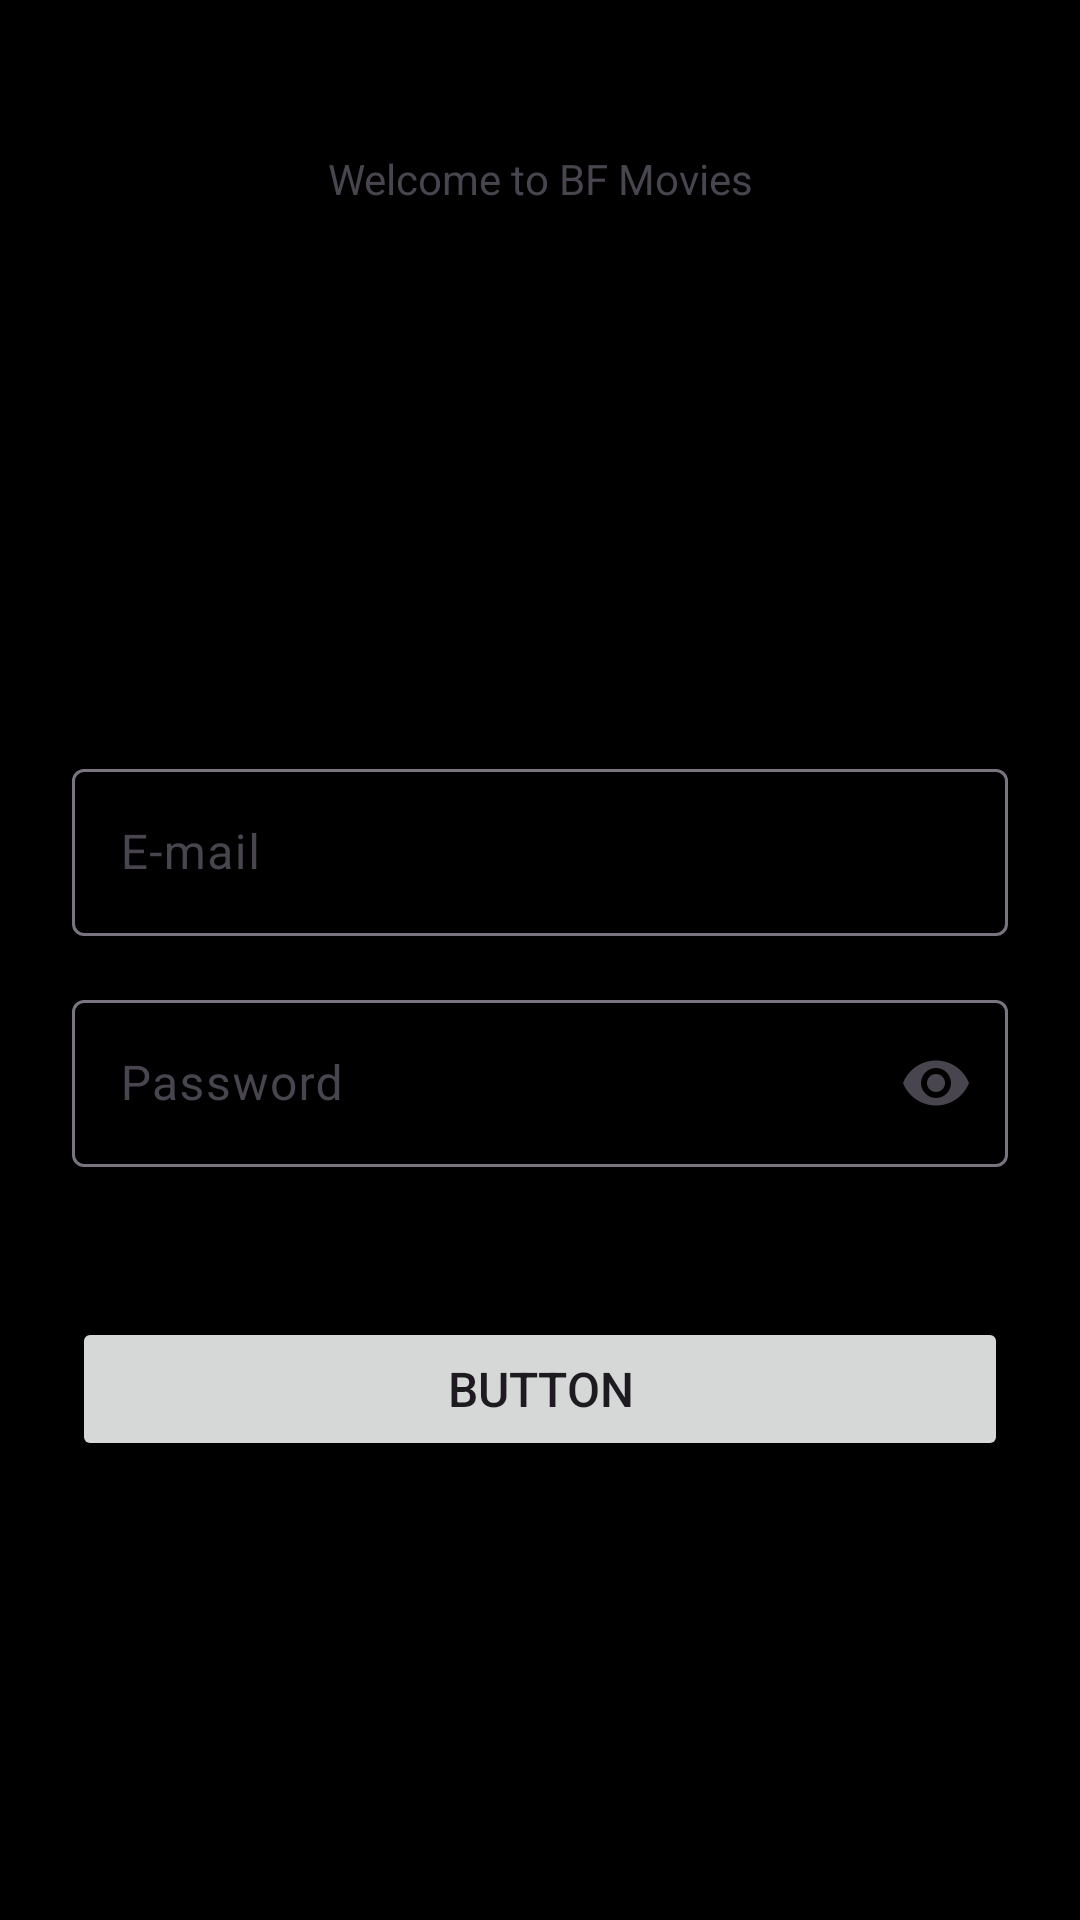

Android layout source for this screen:
<!-- AndroidManifest.xml: application theme Theme.BackfrontMovie -->
<!-- res/layout/activity_login.xml -->
<?xml version="1.0" encoding="utf-8"?>
<androidx.constraintlayout.widget.ConstraintLayout xmlns:android="http://schemas.android.com/apk/res/android"
    xmlns:app="http://schemas.android.com/apk/res-auto"
    xmlns:tools="http://schemas.android.com/tools"
    android:id="@+id/main"
    style="@style/AppBackground"
    android:layout_width="match_parent"
    android:layout_height="match_parent"
    tools:context=".app.view.login.LoginActivity">

    <TextView
        android:id="@+id/login_title"
        android:layout_width="wrap_content"
        android:layout_height="wrap_content"
        android:layout_marginTop="50dp"
        android:text="Welcome to BF Movies"
        app:layout_constraintEnd_toEndOf="parent"
        app:layout_constraintStart_toStartOf="parent"
        app:layout_constraintTop_toTopOf="parent" />

    <LinearLayout
        android:id="@+id/textInput_container"
        android:layout_width="0dp"
        android:layout_height="wrap_content"
        android:layout_marginHorizontal="24dp"
        android:orientation="vertical"
        app:layout_constraintBottom_toBottomOf="parent"
        app:layout_constraintEnd_toEndOf="parent"
        app:layout_constraintStart_toStartOf="parent"
        app:layout_constraintTop_toTopOf="parent">

        <com.google.android.material.textfield.TextInputLayout
            android:id="@+id/login_email_container"
            android:layout_width="match_parent"
            android:layout_height="wrap_content"
            app:layout_constraintEnd_toEndOf="parent"
            app:layout_constraintStart_toStartOf="parent">

            <com.google.android.material.textfield.TextInputEditText
                android:layout_width="match_parent"
                android:layout_height="wrap_content"
                android:hint="E-mail"
                android:inputType="textEmailAddress" />
        </com.google.android.material.textfield.TextInputLayout>

        <com.google.android.material.textfield.TextInputLayout
            android:id="@+id/login_password_container"
            android:layout_width="match_parent"
            android:layout_height="wrap_content"
            android:layout_marginTop="16dp"
            app:endIconMode="password_toggle"
            app:layout_constraintEnd_toEndOf="@id/login_email_container"
            app:layout_constraintStart_toStartOf="@+id/login_email_container"
            app:layout_constraintTop_toBottomOf="@+id/login_email_container">

            <com.google.android.material.textfield.TextInputEditText
                android:layout_width="match_parent"
                android:layout_height="wrap_content"
                android:hint="Password"
                android:inputType="textPassword" />
        </com.google.android.material.textfield.TextInputLayout>
    </LinearLayout>

    <Button
        android:id="@+id/login_button"
        android:layout_width="0dp"
        android:layout_height="48dp"
        android:layout_marginTop="50dp"
        android:text="Button"
        android:textSize="16sp"
        app:layout_constraintEnd_toEndOf="@+id/textInput_container"
        app:layout_constraintStart_toStartOf="@+id/textInput_container"
        app:layout_constraintTop_toBottomOf="@+id/textInput_container" />
</androidx.constraintlayout.widget.ConstraintLayout>
<!-- resources referenced by this layout -->
<resources>
  <style name="AppBackground">
          <item name="android:background">@color/black</item>
      </style>
  <style name="Theme.BackfrontMovie" parent="Base.Theme.BackfrontMovie" />
  <color name="black">#FF000000</color>
  <style name="Base.Theme.BackfrontMovie" parent="Theme.Material3.DayNight">
          
          <item name="colorPrimary">@color/color_primary</item>
          <item name="colorPrimaryVariant">@color/color_primary_dark</item>
  
          
          <item name="colorSecondary">@color/color_primary</item>
          <item name="colorSecondaryVariant">@color/color_primary_dark</item>
      </style>
  <color name="color_primary">#E6007E</color>
  <color name="color_primary_dark">#B3E6007E</color>
</resources>
